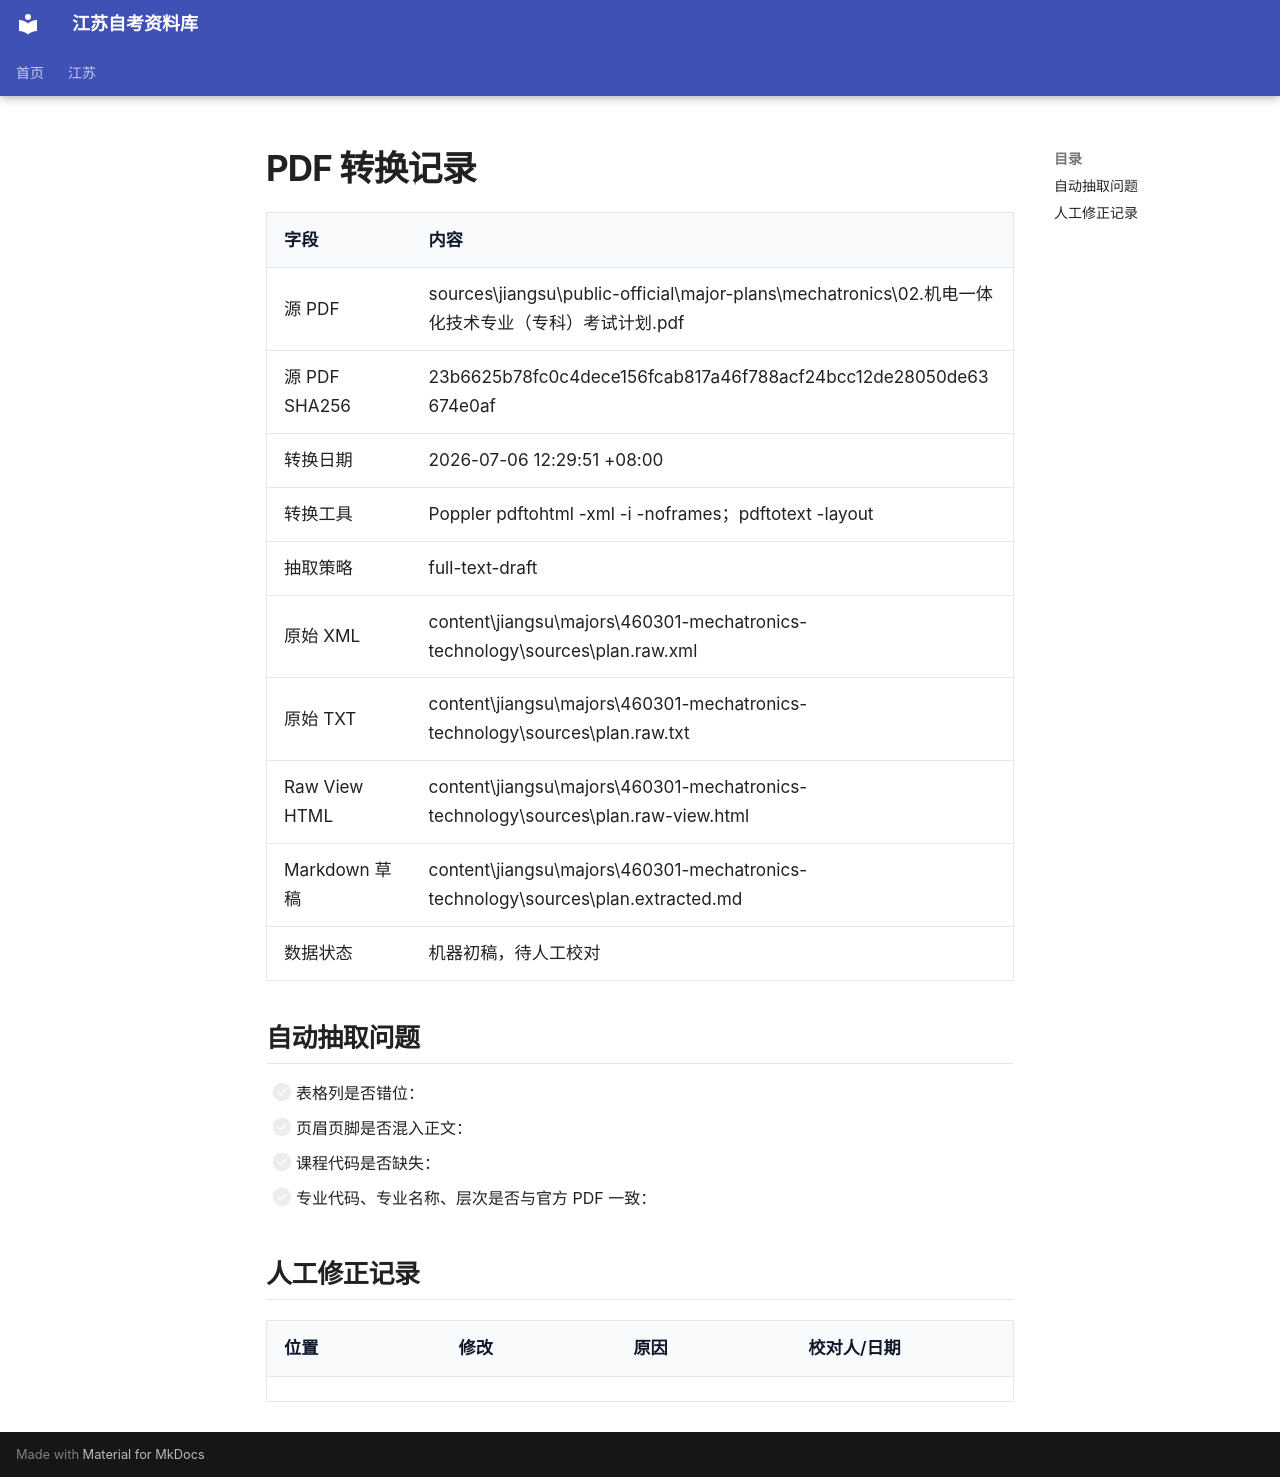

repository: SuperCatQR/jiangsu-zikao-aio · page: jiangsu/majors/460301-mechatronics-technology/sources/plan.pipeline-notes/index.html · generator: mkdocs

# PDF 转换记录

| 字段 | 内容 |
| --- | --- |
| 源 PDF | sources\jiangsu\public-official\major-plans\mechatronics\02.机电一体化技术专业（专科）考试计划.pdf |
| 源 PDF SHA256 | 23b6625b78fc0c4dece156fcab817a46f788acf24bcc12de28050de63674e0af |
| 转换日期 | 2026-07-06 12:29:51 +08:00 |
| 转换工具 | Poppler pdftohtml -xml -i -noframes；pdftotext -layout |
| 抽取策略 | full-text-draft |
| 原始 XML | content\jiangsu\majors\460301-mechatronics-technology\sources\plan.raw.xml |
| 原始 TXT | content\jiangsu\majors\460301-mechatronics-technology\sources\plan.raw.txt |
| Raw View HTML | content\jiangsu\majors\460301-mechatronics-technology\sources\plan.raw-view.html |
| Markdown 草稿 | content\jiangsu\majors\460301-mechatronics-technology\sources\plan.extracted.md |
| 数据状态 | 机器初稿，待人工校对 |

## 自动抽取问题

- [ ] 表格列是否错位：
- [ ] 页眉页脚是否混入正文：
- [ ] 课程代码是否缺失：
- [ ] 专业代码、专业名称、层次是否与官方 PDF 一致：

## 人工修正记录

| 位置 | 修改 | 原因 | 校对人/日期 |
| --- | --- | --- | --- |
